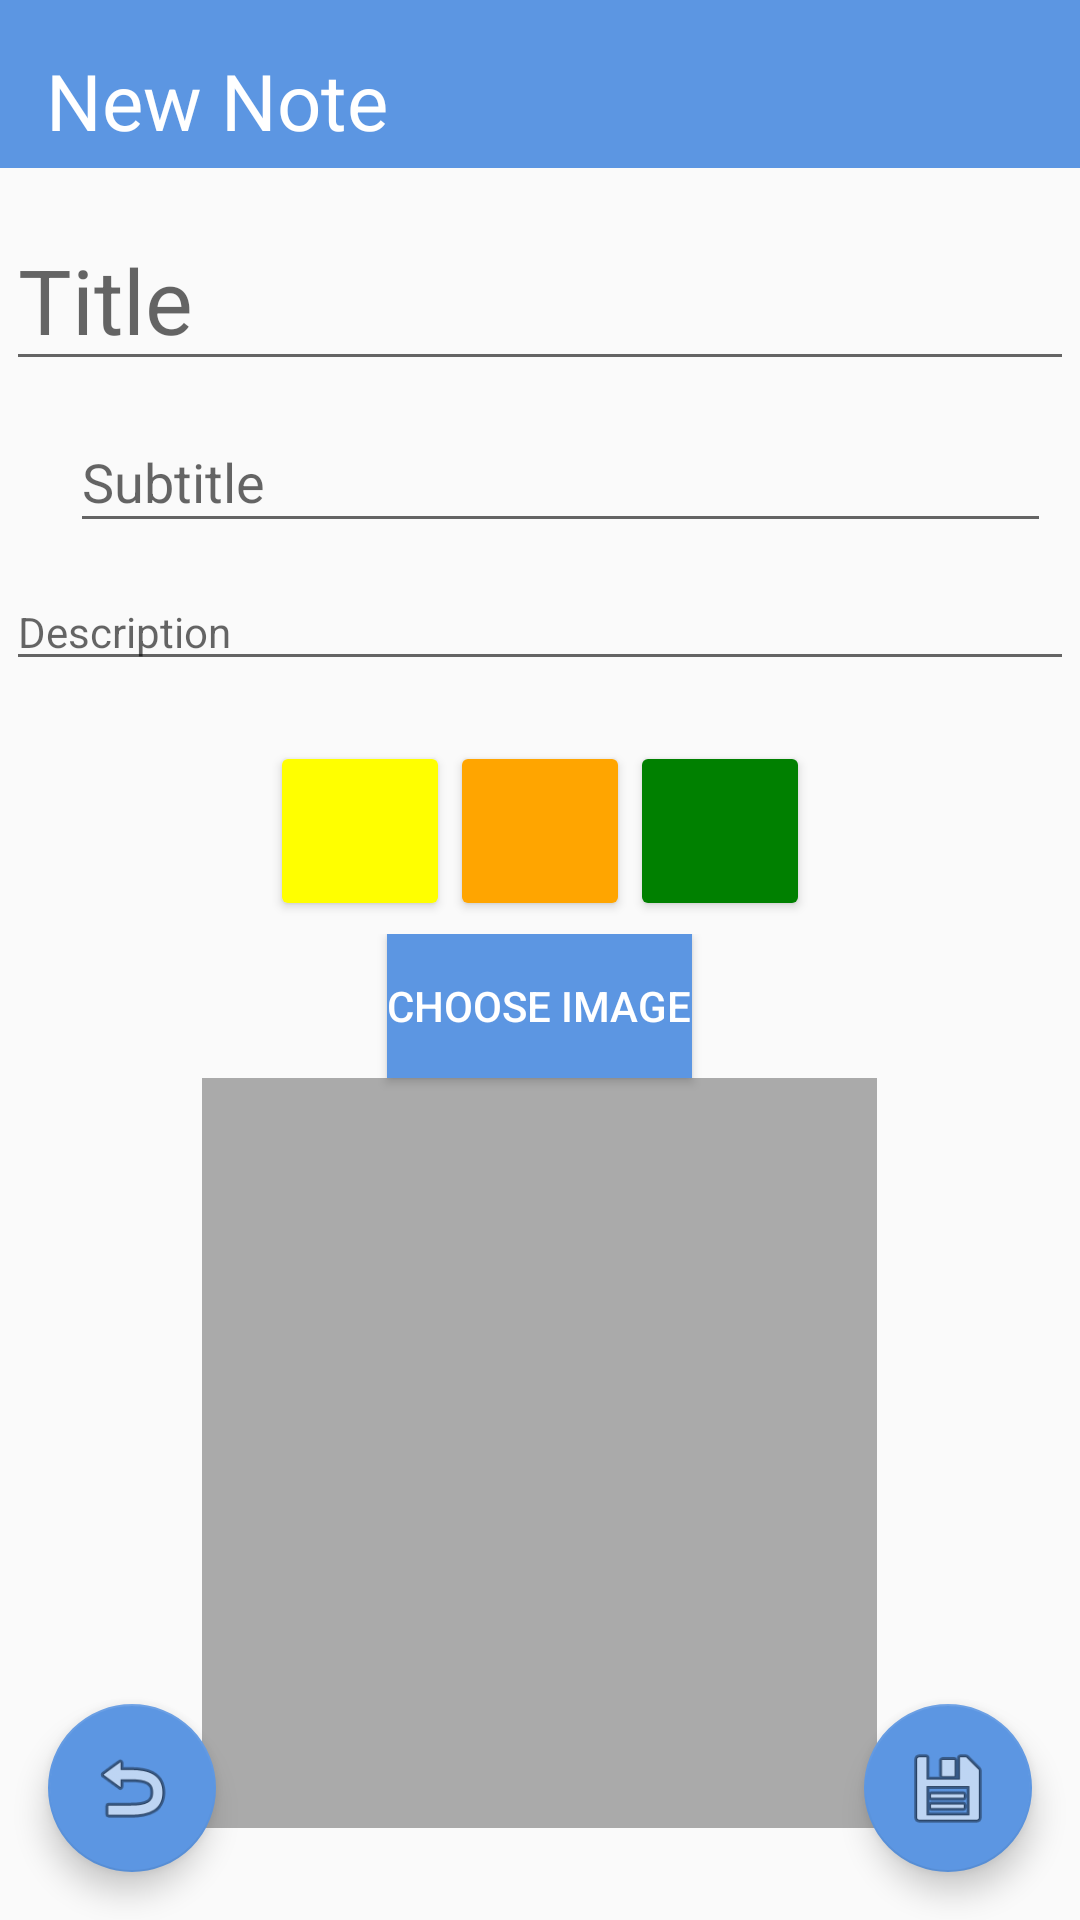

Android layout source for this screen:
<!-- AndroidManifest.xml: application theme Theme.NoteMe -->
<!-- res/layout/activity_create_new_note.xml -->
<?xml version="1.0" encoding="utf-8"?>
<androidx.constraintlayout.widget.ConstraintLayout xmlns:android="http://schemas.android.com/apk/res/android"
    xmlns:app="http://schemas.android.com/apk/res-auto"
    xmlns:tools="http://schemas.android.com/tools"
    android:id="@+id/main"
    android:layout_width="match_parent"
    android:layout_height="match_parent"
    tools:context=".CreateNewNote">

    <androidx.appcompat.widget.Toolbar
        android:id="@+id/toolbar2"
        android:layout_width="409dp"
        android:layout_height="wrap_content"
        android:background="#5C96E2"
        android:minHeight="?attr/actionBarSize"
        android:theme="?attr/actionBarTheme"
        app:layout_constraintEnd_toEndOf="parent"
        app:layout_constraintStart_toStartOf="parent"
        app:layout_constraintTop_toTopOf="parent" />

    <TextView
        android:id="@+id/headerNewNote"
        android:layout_width="150dp"
        android:layout_height="35dp"
        android:layout_marginTop="16dp"
        android:text="@string/new_note"
        android:textColor="#FFFFFF"
        android:textSize="14sp"
        app:autoSizeTextType="uniform"
        app:layout_constraintEnd_toEndOf="@+id/toolbar2"
        app:layout_constraintHorizontal_bias="0.066"
        app:layout_constraintStart_toStartOf="parent"
        app:layout_constraintTop_toTopOf="parent" />

    <EditText
        android:id="@+id/inputNoteTitle"
        android:layout_width="356dp"
        android:layout_height="51dp"
        android:layout_marginTop="20dp"
        android:hint="@string/title"
        android:inputType="textMultiLine"
        android:textColor="#111111"
        android:textSize="30sp"
        app:layout_constraintEnd_toEndOf="parent"
        app:layout_constraintHorizontal_bias="0.486"
        app:layout_constraintStart_toStartOf="parent"
        app:layout_constraintTop_toBottomOf="@+id/toolbar2" />

    <EditText
        android:id="@+id/inputNoteSubtitle"
        android:layout_width="327dp"
        android:layout_height="44dp"
        android:layout_marginTop="10dp"
        android:layout_marginBottom="10dp"
        android:hint="Subtitle"
        android:inputType="textMultiLine"
        android:textColor="#111111"
        android:textSize="18sp"
        app:layout_constraintBottom_toTopOf="@+id/InputText"
        app:layout_constraintEnd_toEndOf="parent"
        app:layout_constraintHorizontal_bias="0.712"
        app:layout_constraintStart_toStartOf="parent"
        app:layout_constraintTop_toBottomOf="@+id/inputNoteTitle"
        app:layout_constraintVertical_bias="1.0" />

    <EditText
        android:id="@+id/InputText"
        android:layout_width="356dp"
        android:layout_height="wrap_content"
        android:layout_marginTop="64dp"
        android:hint="Description"
        android:inputType="textMultiLine"
        android:textColor="#111111"
        android:textSize="14sp"
        app:layout_constraintEnd_toEndOf="parent"
        app:layout_constraintHorizontal_bias="0.486"
        app:layout_constraintStart_toStartOf="parent"
        app:layout_constraintTop_toBottomOf="@+id/inputNoteTitle" />

    <com.google.android.material.floatingactionbutton.FloatingActionButton
        android:id="@+id/goBack"
        android:layout_width="wrap_content"
        android:layout_height="wrap_content"
        android:layout_marginStart="16dp"
        android:layout_marginBottom="16dp"
        android:clickable="true"
        android:focusable="true"
        app:backgroundTint="#5C96E2"
        app:layout_constraintBottom_toBottomOf="parent"
        app:layout_constraintStart_toStartOf="parent"
        app:maxImageSize="30dp"
        app:rippleColor="#FFFFFF"
        app:srcCompat="@android:drawable/ic_menu_revert" />

    <com.google.android.material.floatingactionbutton.FloatingActionButton
        android:id="@+id/saveNote"
        android:layout_width="wrap_content"
        android:layout_height="wrap_content"
        android:layout_marginEnd="16dp"
        android:layout_marginBottom="16dp"
        android:clickable="true"
        android:focusable="true"
        app:backgroundTint="#5C96E2"
        app:layout_constraintBottom_toBottomOf="parent"
        app:layout_constraintEnd_toEndOf="parent"
        app:maxImageSize="30dp"
        app:srcCompat="@android:drawable/ic_menu_save" />

    
    <LinearLayout
        android:id="@+id/colorPickerLayout"
        android:layout_width="wrap_content"
        android:layout_height="wrap_content"
        android:layout_marginTop="20dp"
        android:orientation="horizontal"
        android:gravity="center"
        app:layout_constraintTop_toBottomOf="@+id/InputText"
        app:layout_constraintEnd_toEndOf="parent"
        app:layout_constraintStart_toStartOf="parent">

        <Button
            android:id="@+id/colorYellow"
            android:layout_width="60dp"
            android:layout_height="60dp"
            android:backgroundTint="#FFFF00"
            />

        <Button
            android:id="@+id/colorOrange"
            android:layout_width="60dp"
            android:layout_height="60dp"
            android:backgroundTint="#FFA500"
            />

        <Button
            android:id="@+id/colorGreen"
            android:layout_width="60dp"
            android:layout_height="60dp"
            android:backgroundTint="#008000"
            />
    </LinearLayout>

    

    <LinearLayout
        android:layout_width="match_parent"
        android:layout_height="wrap_content"
        android:gravity="center"
        android:orientation="vertical"
        app:layout_constraintBottom_toBottomOf="parent"
        app:layout_constraintEnd_toEndOf="parent"
        app:layout_constraintHorizontal_bias="0.0"
        app:layout_constraintStart_toStartOf="parent"
        app:layout_constraintTop_toBottomOf="@+id/colorPickerLayout"
        app:layout_constraintVertical_bias="0.126">

        
        <Button
            android:id="@+id/buttonChooseImage"
            android:layout_width="wrap_content"
            android:layout_height="wrap_content"
            android:background="#5C96E2"
            android:textColor="@color/white"
            android:text="Choose Image" />

        
        <ImageView
            android:id="@+id/noteImageView"
            android:layout_width="225dp"
            android:layout_height="250dp"
            android:background="@android:color/darker_gray"
            android:contentDescription="Note Image"
            android:scaleType="centerCrop"
            android:adjustViewBounds="true"
            tools:layout_editor_absoluteX="-1dp"
            tools:layout_editor_absoluteY="342dp" />

    </LinearLayout>


</androidx.constraintlayout.widget.ConstraintLayout>
<!-- resources referenced by this layout -->
<resources>
  <string name="new_note">New Note</string>
  <string name="title">Title</string>
  <style name="Theme.NoteMe" parent="Base.Theme.NoteMe" />
  <style name="Base.Theme.NoteMe" parent="Theme.AppCompat.DayNight.NoActionBar">
          
          
      </style>
  <!-- not gathered from this repository: default colours our renderer supplied (Android Studio template values) -->
  <color name="white">#FFFFFFFF</color>
</resources>
